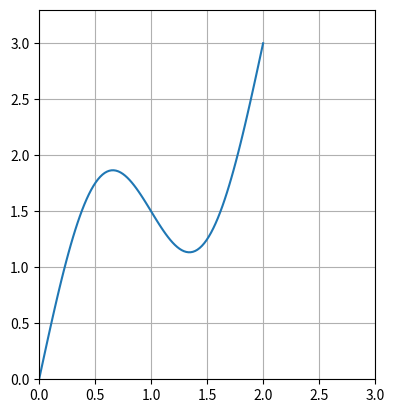

Generate this figure with matplotlib:
#!/usr/bin/env python3
# -*- coding: utf-8 -*-

import numpy as np
import math
import matplotlib.pyplot as plt


def main():
    xs = np.linspace(0, 2.0, 100, endpoint=True)
    ys = 1.5 * xs + np.sin(math.pi*xs)
    ymin, ymax = np.min(ys), np.max(ys)
    # not to exclude start/end points
    y_partitions = np.linspace(ymin-0.01, ymax+0.01, 10, endpoint=True)
    partition(xs, ys, y_partitions)
    fig, ax = plt.subplots()
    ax.plot(xs, ys)
    ax.grid(True)
    ax.set_aspect('equal')
    ax.set_xlim(0, max(1.0, ymax))
    ax.set_ylim(0, ymax*1.1)
    plt.show()


def group_by(x, cond):
    """
    # use the index of right element of pair to partition
    [1| 0, 1, 2, 3| 2, 2, 3, 4, 5] => breaks = [1, 5]
    [1| 0, 1, 2, 3| 2, 2, 3, 4, 5| 4] => breaks = [1, 5, 10]
    """
    if len(x) == 0:
        return []
    if len(x) == 1:
        return [[0]]
    # place where cond is broken
    breaks = []
    for i, (x0, x1) in enumerate(zip(x[:], x[1:])):
        if not cond(x0, x1):
            breaks.append(i+1)
    return np.split(x, breaks)


def partition(xs, ys, y_partitions):
    assert len(xs) == len(ys)

    for y0, y1 in zip(y_partitions[:], y_partitions[1:]):
        inv = np.where(np.logical_and(ys > y0, ys <= y1))[0]
        invs = group_by(inv, lambda x, y: (x+1) == y)
        print(f'[{y0}, {y1}] => {invs}')


if __name__ == '__main__':
    main()
